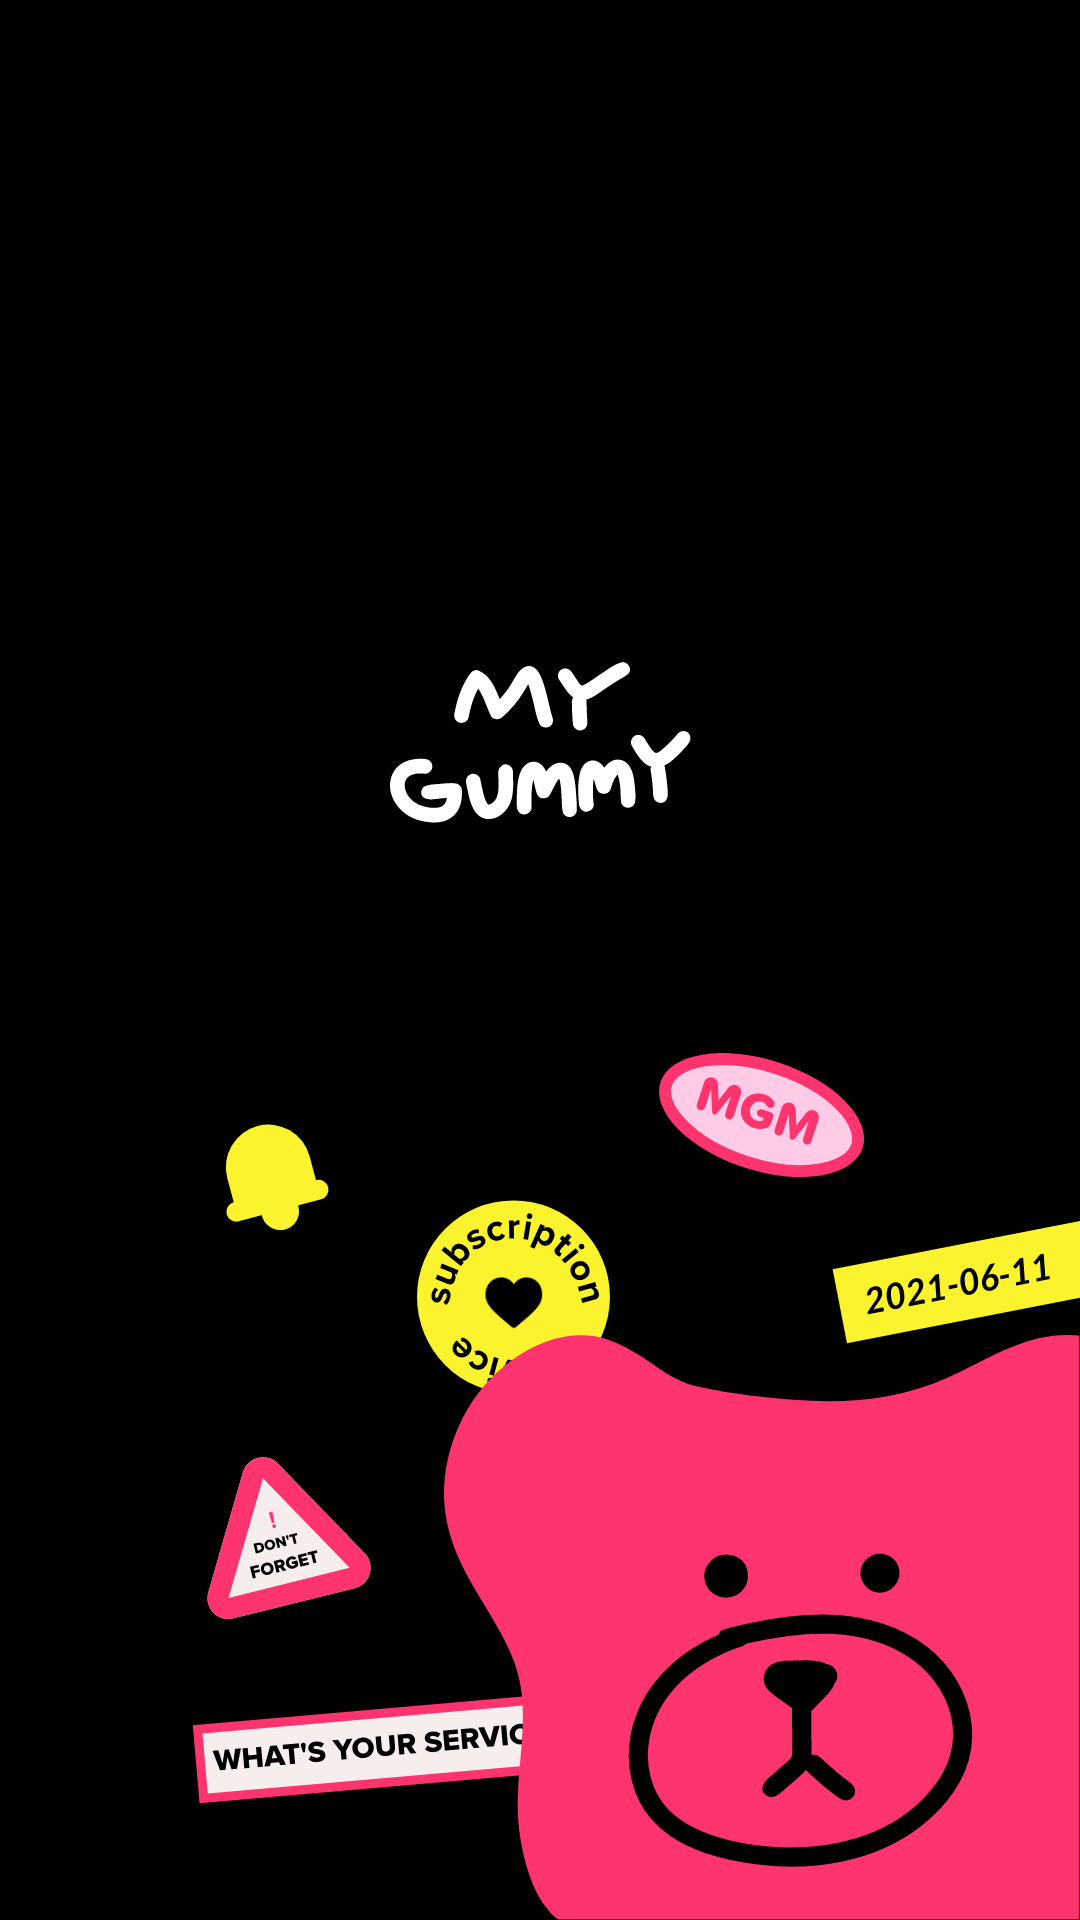

The Android layout XML behind this screen, and the referenced resources:
<!-- AndroidManifest.xml: application theme Theme.MaterialComponents.DayNight.NoActionBar -->
<!-- res/layout/activity_splash.xml -->
<?xml version="1.0" encoding="utf-8"?>
<LinearLayout xmlns:android="http://schemas.android.com/apk/res/android"
    xmlns:app="http://schemas.android.com/apk/res-auto"
    xmlns:tools="http://schemas.android.com/tools"
    android:layout_width="match_parent"
    android:layout_height="match_parent"
    android:orientation="vertical"
    android:background="@drawable/splash_mygummy"
    tools:context=".splash.SplashActivity">

</LinearLayout>
<!-- resources referenced by this layout -->
<resources>
  <!-- drawable splash_mygummy: png bitmap (drawable, 132619 bytes) -->
</resources>
